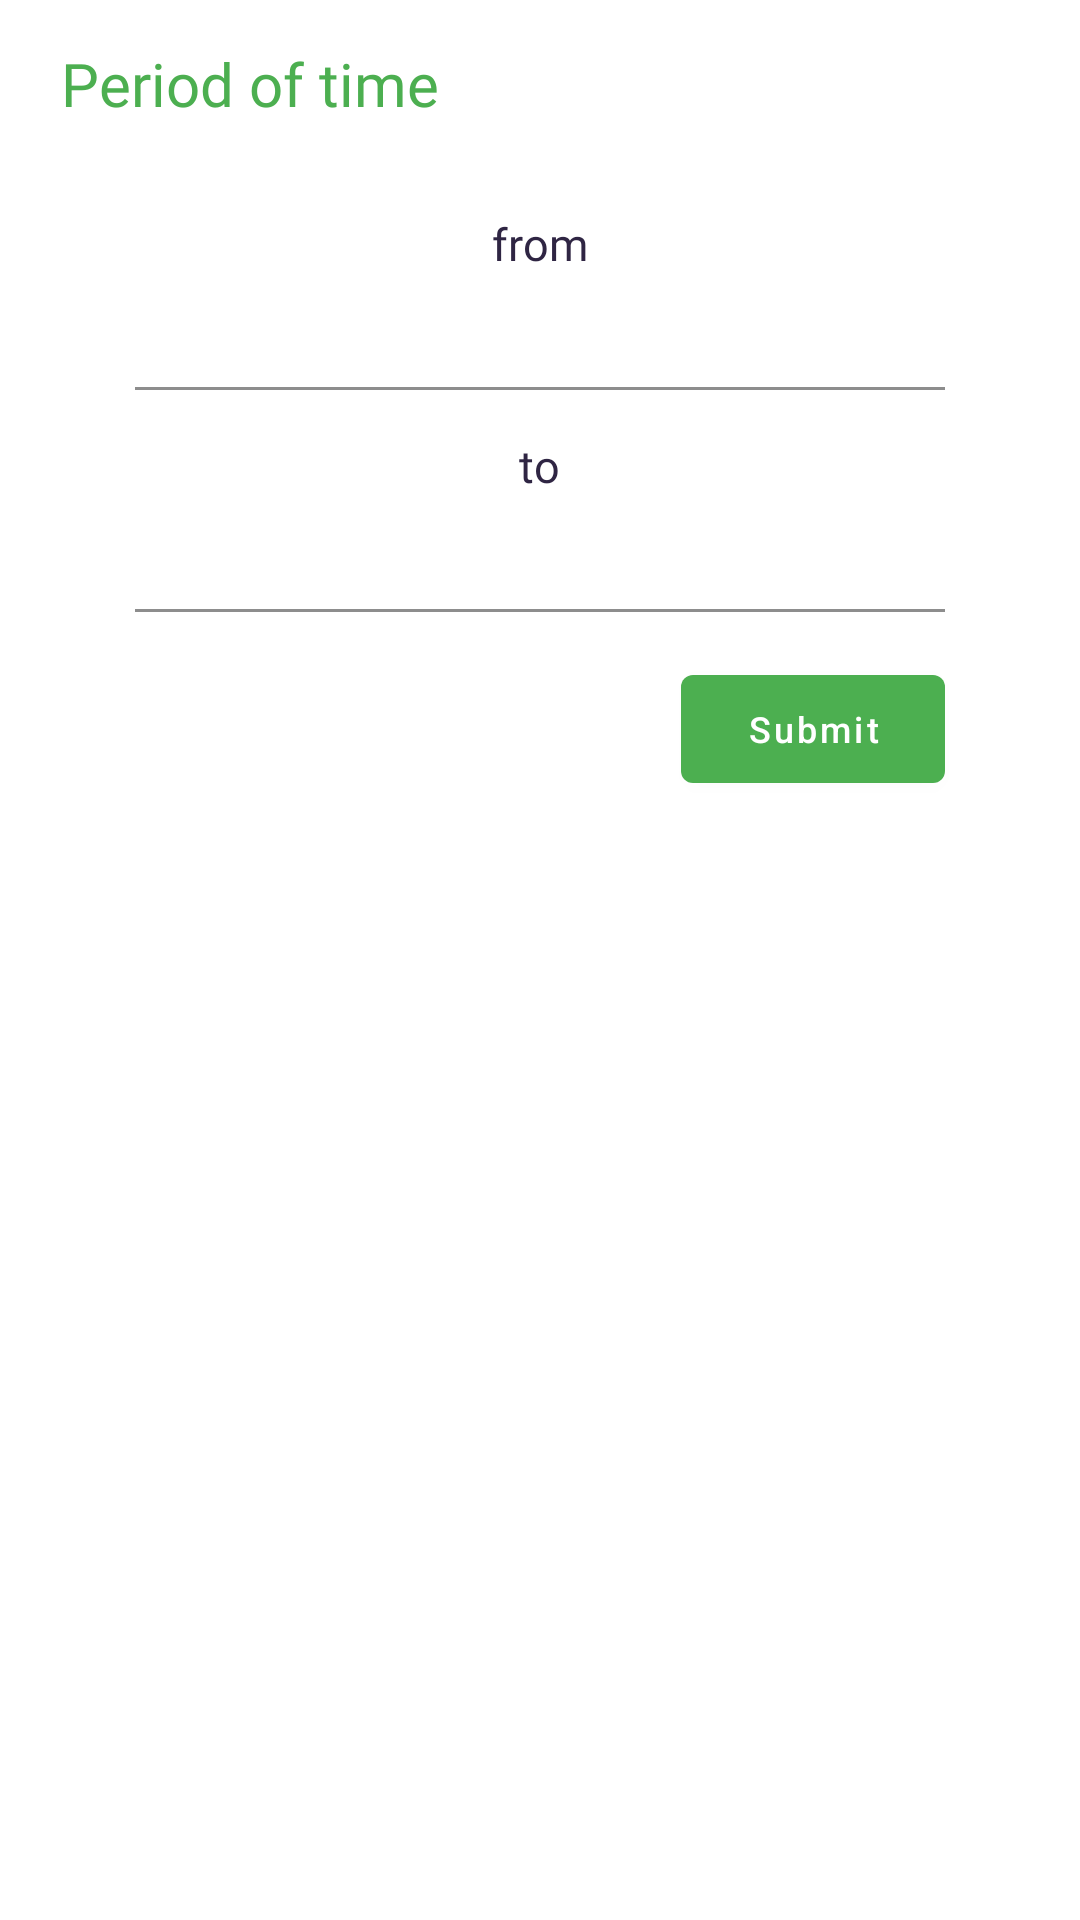

Android layout source for this screen:
<!-- AndroidManifest.xml: application theme Theme.MyWallet -->
<!-- res/layout/dialog_period_of_time.xml -->
<?xml version="1.0" encoding="utf-8"?>
<LinearLayout
    xmlns:android="http://schemas.android.com/apk/res/android"
    xmlns:tools="http://schemas.android.com/tools"
    android:layout_width="match_parent"
    android:layout_height="match_parent"
    android:orientation="vertical">

    <TextView
        android:layout_width="wrap_content"
        android:layout_height="?attr/actionBarSize"
        android:gravity="center"
        android:layout_marginLeft="20dp"
        android:layout_marginRight="110dp"
        android:textColor="@color/mainColor"
        android:fontFamily="@font/gotham_bold"
        android:textSize="20sp"
        android:text="Period of time"
        />

    <TextView
        android:layout_gravity="center"
        android:layout_width="wrap_content"
        android:layout_height="wrap_content"
        android:layout_marginTop="15dp"
        android:textColor="#2F2543"
        android:fontFamily="@font/gotham"
        android:textSize="15sp"
        android:text="from"
        />

    <LinearLayout
        android:id="@+id/beginningDateLayout"
        android:layout_width="match_parent"
        android:layout_height="wrap_content"
        android:orientation="vertical"
        android:layout_marginLeft="30dp"
        android:layout_marginRight="30dp">

        <TextView
            android:layout_gravity="center"
            android:id="@+id/tvBeginningDate"
            android:layout_width="wrap_content"
            android:layout_height="wrap_content"
            android:layout_marginTop="10dp"
            android:layout_marginBottom="6dp"
            android:textColor="#2F2543"
            android:fontFamily="@font/gotham"
            android:textStyle="bold"
            android:textSize="16sp"
            />

        <View
            android:layout_width="match_parent"
            android:layout_marginLeft="15dp"
            android:layout_marginRight="15dp"
            android:layout_height="1dp"
            android:background="#8d8d8d"/>
    </LinearLayout>

    <TextView
        android:layout_width="wrap_content"
        android:layout_height="wrap_content"
        android:layout_marginTop="15dp"
        android:layout_gravity="center"
        android:textColor="#2F2543"
        android:fontFamily="@font/gotham"
        android:textSize="15sp"
        android:text="to"
        />

    <LinearLayout
        android:id="@+id/endingDateLayout"
        android:layout_width="match_parent"
        android:layout_height="wrap_content"
        android:orientation="vertical"
        android:layout_marginLeft="30dp"
        android:layout_marginRight="30dp">

        <TextView
            android:id="@+id/tvEndingDate"
            android:layout_width="wrap_content"
            android:layout_height="wrap_content"
            android:layout_marginTop="10dp"
            android:layout_gravity="center"
            android:layout_marginBottom="6dp"
            android:textColor="#2F2543"
            android:fontFamily="@font/gotham"
            android:textStyle="bold"
            android:textSize="16sp"
            />

        <View
            android:layout_width="match_parent"
            android:layout_marginLeft="15dp"
            android:layout_marginRight="15dp"
            android:layout_height="1dp"
            android:background="#8d8d8d"/>
    </LinearLayout>

    <RelativeLayout
        android:layout_width="match_parent"
        android:layout_height="wrap_content"
        android:layout_marginLeft="30dp"
        android:layout_marginRight="30dp"
        android:layout_marginTop="15dp">

        <Button
            android:id="@+id/submitBtn"
            android:layout_width="wrap_content"
            android:layout_height="wrap_content"
            android:textAllCaps="false"
            android:text="Submit"
            android:textSize="12sp"
            android:layout_marginLeft="20dp"
            android:layout_marginBottom="15dp"
            android:layout_alignParentEnd="true"
            android:layout_marginRight="15dp"
            />

    </RelativeLayout>

</LinearLayout>
<!-- resources referenced by this layout -->
<resources>
  <color name="mainColor">#4CAF50</color>
  <style name="Theme.MyWallet" parent="Theme.MaterialComponents.DayNight.NoActionBar">
          <item name="android:windowFullscreen">true</item>
          
          <item name="colorPrimary">#4CAF50</item>
          <item name="colorPrimaryVariant">@color/purple_700</item>
          <item name="colorOnPrimary">@color/white</item>
          
          <item name="colorSecondary">@color/mainColor</item>
          <item name="colorSecondaryVariant">@color/teal_700</item>
          <item name="colorOnSecondary">@color/black</item>
          
          <item name="android:statusBarColor" tools:targetApi="l">?attr/colorPrimaryVariant</item>
          
      </style>
  <color name="purple_700">#FF3700B3</color>
  <color name="white">#FFFFFFFF</color>
  <color name="teal_700">#FF018786</color>
  <color name="black">#FF000000</color>
</resources>
